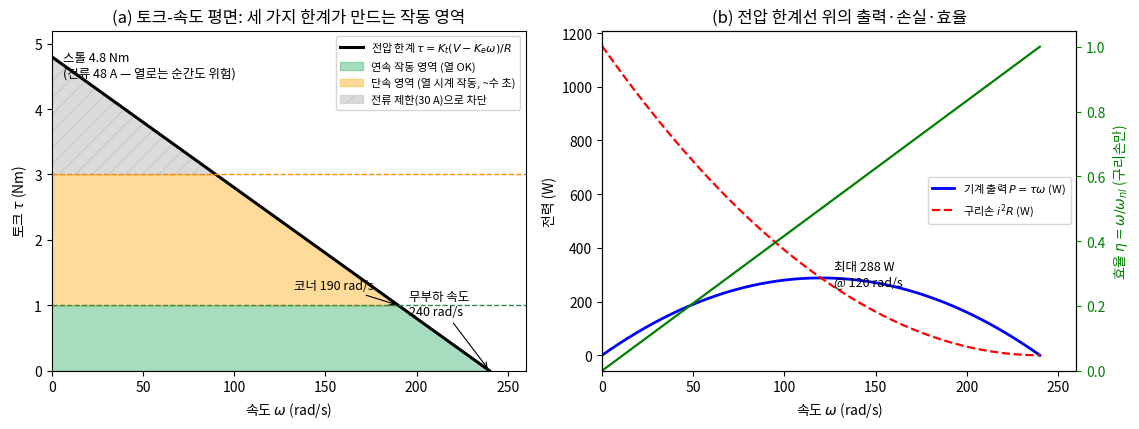

Reproduce this figure in Python. (Note: this script raises an exception after producing the figure.)
"""Lec R14 그림 생성 스크립트.
fig1: 토크-속도 곡선 — 전압 한계·전류 한계·열 한계가 만드는 3개 영역 + 출력/효율
fig2: 전류 스텝 응답 — 개루프 RL vs 폐루프 PI, 그리고 샘플링 주파수의 효과
fig3: 열 모델 시뮬 — 연속/피크 전류의 온도 궤적과 듀티 사이클
fig4: FOC dq 변환 — 3상 AC가 회전 좌표계에서 DC가 된다
모든 수치는 본문 Worked Example과 동일 파라미터:
Kt = Ke = 0.1, R = 0.5, L = 0.3e-3, V = 24, i_cont = 10, i_peak = 30,
R_th = 2.0, C_th = 60, T_amb = 25, T_max = 125.
"""
import matplotlib
matplotlib.use('Agg')
import matplotlib.pyplot as plt
import numpy as np

plt.rcParams.update({'font.family': 'Noto Sans CJK JP',
                     'axes.unicode_minus': False})

OUT = "/home/hjkim/frontier_ws/vla-study/images/lecR14"

# ---------------- 모터 파라미터 (가상 카탈로그) ----------------
Kt = 0.1        # Nm/A
Ke = 0.1        # V·s/rad (= Kt, SI)
R = 0.5         # Ohm
L = 0.3e-3      # H
V = 24.0        # V (버스 전압)
i_cont = 10.0   # A (연속, 열 한계에서 유도)
i_peak = 30.0   # A (피크, 컨트롤러 제한)
Rth = 2.0       # K/W
Cth = 60.0      # J/K
T_amb, T_max = 25.0, 125.0

w_nl = V / Ke                 # 무부하 속도
i_stall = V / R               # 스톨 전류
tau_stall = Kt * i_stall      # 스톨 토크
tau_cont = Kt * i_cont
tau_peak = Kt * i_peak

print(f"무부하 속도 w_nl = {w_nl:.1f} rad/s = {w_nl*60/2/np.pi:.0f} rpm")
print(f"스톨 전류 = {i_stall:.1f} A, 스톨 토크 = {tau_stall:.2f} Nm")
print(f"연속 토크 = {tau_cont:.2f} Nm, 피크 토크 = {tau_peak:.2f} Nm")

# ============================================================
# fig 1 — 토크-속도 곡선
# ============================================================
w = np.linspace(0, w_nl, 500)
tau_v = Kt * (V - Ke * w) / R          # 전압 한계선

fig, (ax1, ax2) = plt.subplots(1, 2, figsize=(11.5, 4.4))

ax1.plot(w, tau_v, 'k-', lw=2.2, label=r'전압 한계 $\tau=K_t(V-K_e\omega)/R$')
ax1.fill_between(w, 0, np.minimum(tau_cont, tau_v), color='mediumseagreen',
                 alpha=0.45, label='연속 작동 영역 (열 OK)')
ax1.fill_between(w, np.minimum(tau_cont, tau_v), np.minimum(tau_peak, tau_v),
                 where=tau_v > tau_cont, color='orange', alpha=0.40,
                 label='단속 영역 (열 시계 작동, ~수 초)')
ax1.fill_between(w, np.minimum(tau_peak, tau_v), tau_v,
                 where=tau_v > tau_peak, color='0.75', alpha=0.55,
                 hatch='//', label='전류 제한(30 A)으로 차단')
ax1.axhline(tau_cont, color='seagreen', ls='--', lw=1)
ax1.axhline(tau_peak, color='darkorange', ls='--', lw=1)
w_corner = (tau_stall - tau_cont) / (Kt * Ke / R)
print(f"연속 토크-전압 한계 교점(코너 속도) = {w_corner:.1f} rad/s")
ax1.annotate(f'무부하 속도\n{w_nl:.0f} rad/s', (w_nl, 0), xytext=(-58, 40),
             textcoords='offset points', fontsize=9,
             arrowprops=dict(arrowstyle='->', lw=0.8))
ax1.annotate(f'스톨 {tau_stall:.1f} Nm\n(전류 {i_stall:.0f} A — 열로는 순간도 위험)',
             (0, tau_stall), xytext=(8, -14), textcoords='offset points', fontsize=9)
ax1.annotate(f'코너 {w_corner:.0f} rad/s', (w_corner, tau_cont),
             xytext=(-75, 12), textcoords='offset points', fontsize=9,
             arrowprops=dict(arrowstyle='->', lw=0.8))
ax1.set_xlabel(r'속도 $\omega$ (rad/s)'); ax1.set_ylabel(r'토크 $\tau$ (Nm)')
ax1.set_title('(a) 토크-속도 평면: 세 가지 한계가 만드는 작동 영역')
ax1.legend(fontsize=8, loc='upper right'); ax1.set_xlim(0, 260); ax1.set_ylim(0, 5.2)

# (b) 전압 한계선 위에서의 기계 출력과 효율
P_mech = tau_v * w
eta = w / w_nl                          # 전압 한계선 위: eta = Ke*w/V (구리손만 고려)
ax2.plot(w, P_mech, 'b-', lw=2, label=r'기계 출력 $P=\tau\omega$ (W)')
i_of_w = (V - Ke * w) / R
ax2.plot(w, i_of_w**2 * R, 'r--', lw=1.6, label=r'구리손 $i^2R$ (W)')
w_pmax = w[np.argmax(P_mech)]
print(f"최대 기계 출력 = {P_mech.max():.1f} W at {w_pmax:.1f} rad/s")
ax2.annotate(f'최대 {P_mech.max():.0f} W\n@ {w_pmax:.0f} rad/s',
             (w_pmax, P_mech.max()), xytext=(10, -5),
             textcoords='offset points', fontsize=9)
ax2b = ax2.twinx()
ax2b.plot(w, eta, 'g-', lw=1.6)
ax2b.set_ylabel(r'효율 $\eta=\omega/\omega_{nl}$ (구리손만)', color='g')
ax2b.tick_params(axis='y', colors='g'); ax2b.set_ylim(0, 1.05)
ax2.set_xlabel(r'속도 $\omega$ (rad/s)'); ax2.set_ylabel('전력 (W)')
ax2.set_title('(b) 전압 한계선 위의 출력·손실·효율')
ax2.legend(fontsize=8, loc='center right'); ax2.set_xlim(0, 260)
fig.tight_layout(); fig.savefig(f"{OUT}/fig1_torque_speed.png", dpi=140)
plt.close(fig)

# ============================================================
# fig 2 — 전류 스텝 응답
# ============================================================
tau_e = L / R
f_open = 1 / (2 * np.pi * tau_e)
print(f"\n전기 시정수 tau_e = {tau_e*1e3:.2f} ms, 개루프 대역폭 = {f_open:.1f} Hz")

w_bw = 2 * np.pi * 1000.0              # 목표 폐루프 대역폭 1 kHz
Kp, Ki = L * w_bw, R * w_bw            # 극영점 상쇄 튜닝
print(f"PI 게인: Kp = {Kp:.3f} V/A, Ki = {Ki:.1f} V/(A s)")

t = np.linspace(0, 3e-3, 3000)
i_ref = 10.0
i_open = i_ref * (1 - np.exp(-t / tau_e))            # V=5V 개루프 스텝
i_closed = i_ref * (1 - np.exp(-w_bw * t))           # 극영점 상쇄 → 1차

fig, (ax1, ax2) = plt.subplots(1, 2, figsize=(11.5, 4.3))
ax1.plot(t * 1e3, i_open, 'b-', lw=2,
         label=f'개루프 (V=5 V 스텝): $\\tau_e$={tau_e*1e3:.1f} ms')
ax1.plot(t * 1e3, i_closed, 'r-', lw=2,
         label='폐루프 PI (대역폭 1 kHz): $\\tau$=0.16 ms')
ax1.axhline(0.632 * i_ref, color='0.6', ls=':', lw=1)
ax1.annotate('63.2%', (2.45, 0.632 * i_ref), fontsize=8, va='bottom')
ax1.axvline(tau_e * 1e3, color='b', ls=':', lw=1)
ax1.axvline(1 / w_bw * 1e3, color='r', ls=':', lw=1)
ax1.set_xlabel('시간 (ms)'); ax1.set_ylabel('전류 (A)')
ax1.set_title('(a) 10 A 전류 스텝: 개루프 vs 폐루프')
ax1.legend(fontsize=9); ax1.set_xlim(0, 3); ax1.set_ylim(0, 12)

# (b) 같은 PI를 서로 다른 샘플링 주파수의 디지털 루프로
#     실제 컨트롤러처럼 "k에서 계산한 전압은 k+1에서 인가" (1샘플 연산·PWM 지연)
def digital_loop(fs, t_end=3e-3):
    Ts = 1 / fs
    n = int(t_end / Ts)
    a = np.exp(-Ts / tau_e)             # ZOH 정확 이산화
    i, acc, v_apply = 0.0, 0.0, 0.0
    ts, ys = [], []
    for k in range(n):
        e = i_ref - i
        v_cmd = Kp * e + Ki * acc
        if abs(v_cmd) <= V:              # 조건부 적분 (anti-windup)
            acc += e * Ts
        v_cmd = np.clip(v_cmd, -V, V)
        i = a * i + (1 - a) * (v_apply / R)
        v_apply = v_cmd                  # 1샘플 지연
        ts.append((k + 1) * Ts); ys.append(i)
    return np.array(ts), np.array(ys)

for fs, c in [(20000, 'tab:green'), (10000, 'tab:orange'), (5000, 'tab:red')]:
    ts, ys = digital_loop(fs)
    ax2.step(ts * 1e3, ys, where='post', color=c, lw=1.6,
             label=f'루프 주파수 {fs/1000:.1f} kHz')
    print(f"fs={fs} Hz: 최대 |i| = {np.abs(ys).max():.2f} A, "
          f"최종 i = {ys[-1]:.2f} A")
ax2.axhline(i_ref, color='0.5', ls=':', lw=1)
ax2.set_xlabel('시간 (ms)'); ax2.set_ylabel('전류 (A)')
ax2.set_title('(b) 같은 1 kHz 대역폭 PI를 디지털로: 샘플링이 느리면 폭발')
ax2.legend(fontsize=9); ax2.set_xlim(0, 3); ax2.set_ylim(-15, 30)
fig.tight_layout(); fig.savefig(f"{OUT}/fig2_current_step.png", dpi=140)
plt.close(fig)

# ============================================================
# fig 3 — 열 모델
# ============================================================
tau_th = Rth * Cth
print(f"\n열 시정수 tau_th = {tau_th:.0f} s")
print(f"연속 허용 손실 P_cont = (T_max-T_amb)/Rth = {(T_max-T_amb)/Rth:.1f} W "
      f"→ i_cont = {np.sqrt((T_max-T_amb)/Rth/R):.1f} A")

def thermal_sim(i_profile, dt=0.05, t_end=600.0):
    n = int(t_end / dt)
    T = T_amb
    ts, Ts_ = [], []
    for k in range(n):
        i = i_profile(k * dt)
        P = i**2 * R
        T += dt / Cth * (P - (T - T_amb) / Rth)
        ts.append((k + 1) * dt); Ts_.append(T)
    return np.array(ts), np.array(Ts_)

fig, (ax1, ax2) = plt.subplots(1, 2, figsize=(11.5, 4.3))
for iA, c in [(10, 'seagreen'), (12, 'darkorange'), (30, 'crimson')]:
    ts, Tt = thermal_sim(lambda _t, iA=iA: iA, t_end=600)
    ax1.plot(ts, Tt, color=c, lw=2, label=f'i = {iA} A ({Kt*iA:.1f} Nm)')
    over = ts[Tt > T_max]
    if len(over):
        print(f"i={iA} A: T_max({T_max}C) 도달 시각 = {over[0]:.1f} s")
        ax1.plot(over[0], T_max, 'o', color=c, ms=7)
    else:
        print(f"i={iA} A: {ts[-1]:.0f} s 시점 T = {Tt[-1]:.1f} C (한계 미도달 — 정상상태는 {T_amb + iA**2*R*Rth:.1f} C)")
ax1.axhline(T_max, color='k', ls='--', lw=1)
ax1.annotate('권선 한계 125°C', (410, T_max), xytext=(0, 5),
             textcoords='offset points', fontsize=9)
ax1.set_xscale('log'); ax1.set_xlim(1, 600); ax1.set_ylim(20, 260)
ax1.set_xlabel('시간 (s, 로그축)'); ax1.set_ylabel('권선 온도 (°C)')
ax1.set_title('(a) 일정 전류의 온도 궤적 — 피크는 시한부다')
ax1.legend(fontsize=9, loc='upper left')

# (b) 듀티 사이클: 30 A를 2 s, 쉬기 38 s 반복
duty = lambda t: 30.0 if (t % 40.0) < 2.0 else 0.0
ts, Tt = thermal_sim(duty, t_end=600)
ax2.plot(ts, Tt, 'b-', lw=1.5,
         label='30 A × 2 s / 휴지 38 s (평균 22.5 W)')
Pavg = 30**2 * R * 2 / 40
ax2.axhline(T_amb + Pavg * Rth, color='0.5', ls='--', lw=1,
            label=f'평균 전력 예측 정상상태 {T_amb + Pavg*Rth:.0f}°C')
ax2.axhline(T_max, color='k', ls='--', lw=1)
print(f"듀티 사이클: 평균 전력 = {Pavg:.1f} W, 최종 피크 온도 = {Tt.max():.1f} C")
ax2.set_xlabel('시간 (s)'); ax2.set_ylabel('권선 온도 (°C)')
ax2.set_title('(b) 듀티 사이클: 열 시정수(120 s)가 피크를 평균 내 준다')
ax2.legend(fontsize=9); ax2.set_ylim(20, 140)
fig.tight_layout(); fig.savefig(f"{OUT}/fig3_thermal.png", dpi=140)
plt.close(fig)

# ============================================================
# fig 4 — FOC dq 변환
# ============================================================
f_e = 40.0                              # 전기 주파수 (Hz)
t = np.linspace(0, 0.1, 2000)
th = 2 * np.pi * f_e * t                # 전기각
I = 10.0
ia = -I * np.sin(th)                    # 순수 q축 전류가 되도록 구성
ib = -I * np.sin(th - 2 * np.pi / 3)
ic = -I * np.sin(th + 2 * np.pi / 3)

# Clarke (진폭 불변) + Park
ialpha = (2/3) * (ia - 0.5 * ib - 0.5 * ic)
ibeta = (ib - ic) / np.sqrt(3)
i_d = ialpha * np.cos(th) + ibeta * np.sin(th)
i_q = -ialpha * np.sin(th) + ibeta * np.cos(th)
print(f"\nFOC 검증: id = {i_d.mean():.3f} ± {i_d.std():.2e} A, "
      f"iq = {i_q.mean():.3f} ± {i_q.std():.2e} A")

fig, (ax1, ax2) = plt.subplots(1, 2, figsize=(11.5, 4.0))
for y, c, lab in [(ia, 'tab:red', '$i_a$'), (ib, 'tab:green', '$i_b$'),
                  (ic, 'tab:blue', '$i_c$')]:
    ax1.plot(t * 1e3, y, color=c, lw=1.6, label=lab)
ax1.set_xlabel('시간 (ms)'); ax1.set_ylabel('상전류 (A)')
ax1.set_title(f'(a) 고정자 좌표계: 3상 AC (전기 주파수 {f_e:.0f} Hz)')
ax1.legend(fontsize=10, ncol=3); ax1.set_ylim(-14, 14)

ax2.plot(t * 1e3, i_d, 'tab:purple', lw=2, label='$i_d$ (자속 방향) = 0')
ax2.plot(t * 1e3, i_q, 'tab:orange', lw=2, label='$i_q$ (토크 방향) = 10 A')
ax2.set_xlabel('시간 (ms)'); ax2.set_ylabel('dq 전류 (A)')
ax2.set_title('(b) 로터와 함께 도는 좌표계: 같은 전류가 DC로 보인다')
ax2.legend(fontsize=10); ax2.set_ylim(-14, 14)
fig.tight_layout(); fig.savefig(f"{OUT}/fig4_foc_dq.png", dpi=140)
plt.close(fig)

print("\n그림 4장 생성 완료:", OUT)
